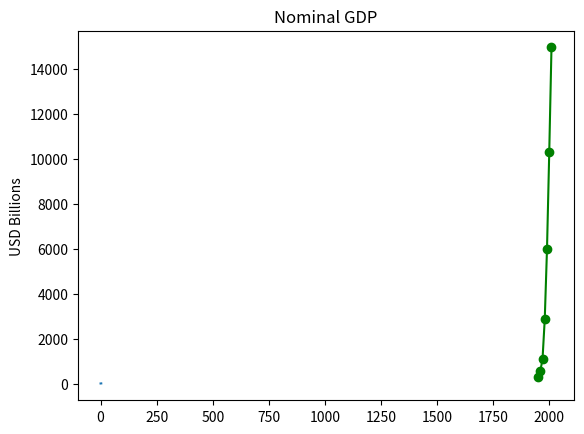

Recreate this plot in Python.
from matplotlib import pyplot as plt

# If you want to play with some plots, go to http://matplotlib.org/users/pyplot_tutorial.html#pyplot-tutorial
# Here's one from the pyplot tutorial:
plt.plot([1,2,3,4])
plt.ylabel('some numbers')
plt.show()

# Now the example from the book in the section titled 'matplotlib'
years = [1950, 1960, 1970, 1980, 1990, 2000, 2010]
gdp = [300.2, 543.3, 1075.9, 2862.5, 5979.6, 10289.7, 14958.3]

# Create a line chart, years on the x-axis, gdp on the y-axis.
plt.plot(years, gdp, color='green', marker='o', linestyle='solid')

# Add a title.
plt.title("Nominal GDP")

# Add a labels to the x-axis and y-axis.
plt.ylabel("USD Billions")
plt.show()
